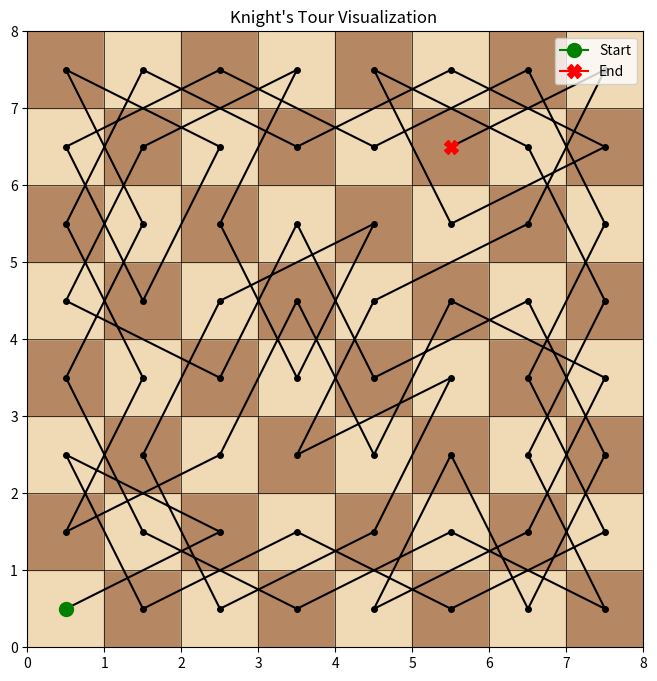

Recreate this plot in Python.

import matplotlib.pyplot as plt
import numpy as np

class KnightsTour:
    def __init__(self, size=8):
        self.n = size
        self.board = [[-1 for _ in range(size)] for _ in range(size)]
        self.moves = [
            (2, 1), (1, 2), (-1, 2), (-2, 1),
            (-2, -1), (-1, -2), (1, -2), (2, -1)
        ]

    def is_valid(self, x, y):
        return 0 <= x < self.n and 0 <= y < self.n and self.board[y][x] == -1

    def get_degree(self, x, y):
        count = 0
        for dx, dy in self.moves:
            if self.is_valid(x + dx, y + dy):
                count += 1
        return count

    def solve(self, start_x, start_y):
        self.board[start_y][start_x] = 0
        pos = 1
        curr_x, curr_y = start_x, start_y

        path = [(curr_x, curr_y)]

  
        for i in range(self.n * self.n - 1):
            next_moves = []

            for dx, dy in self.moves:
                nx, ny = curr_x + dx, curr_y + dy
                if self.is_valid(nx, ny):
                    
                    degree = self.get_degree(nx, ny)
                    next_moves.append((degree, nx, ny))

            if not next_moves:
                return False, path 

            next_moves.sort(key=lambda x: x[0])

            _, best_x, best_y = next_moves[0]

            self.board[best_y][best_x] = pos
            curr_x, curr_y = best_x, best_y
            path.append((curr_x, curr_y))
            pos += 1

        return True, path

    def visualize(self, path):
        
        fig, ax = plt.subplots(figsize=(8, 8))

        for x in range(self.n):
            for y in range(self.n):
                if (x + y) % 2 == 0:
                    ax.add_patch(plt.Rectangle((x, y), 1, 1, color='#f0d9b5'))
                else:
                    ax.add_patch(plt.Rectangle((x, y), 1, 1, color='#b58863'))

        x_coords = [p[0] + 0.5 for p in path]
        y_coords = [p[1] + 0.5 for p in path]

 
        ax.plot(x_coords, y_coords, color='black', linewidth=1.5, marker='o', markersize=4)

        ax.plot(x_coords[0], y_coords[0], marker='o', markersize=10, color='green', label='Start')
        ax.plot(x_coords[-1], y_coords[-1], marker='X', markersize=10, color='red', label='End')


        start_x, start_y = path[0]
        end_x, end_y = path[-1]
        diff_x = abs(start_x - end_x)
        diff_y = abs(start_y - end_y)
        is_closed = (diff_x == 1 and diff_y == 2) or (diff_x == 2 and diff_y == 1)

        title = "Knight's Tour Visualization "

        if is_closed:
            ax.plot([x_coords[-1], x_coords[0]], [y_coords[-1], y_coords[0]],
                    color='blue', linestyle='--', label='Closing Move')

        ax.set_xlim(0, self.n)
        ax.set_ylim(0, self.n)
        ax.set_xticks(range(self.n + 1))
        ax.set_yticks(range(self.n + 1))
        ax.set_aspect('equal')
        ax.grid(True, color='black', linewidth=0.5)
        ax.legend(loc='upper right')
        plt.title(title)
        plt.show()

start_x = 0
start_y = 0

tour = KnightsTour(8)
success, path = tour.solve(start_x, start_y)

if success:
    print(f"Solusi ditemukan! Total langkah adalah {len(path)}")
    tour.visualize(path)
else:
    print("Solusi tidak ditemukan dengan titik awal tersebut.")